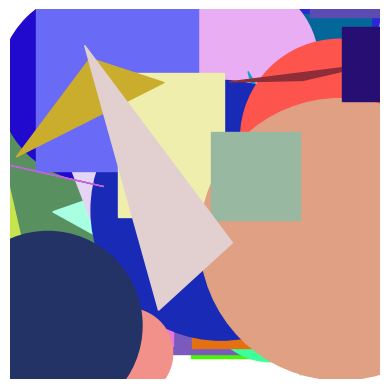

Python code for this plot:
import matplotlib.pyplot as plt
import random


# Function to generate a random color in RGB format
def random_color():
    return random.random(), random.random(), random.random()


# Function to generate a random shape and draw it on the canvas
def draw_random_shape(canvas):
    shape_type = random.choice(["circle", "rectangle", "triangle"])
    color = random_color()

    if shape_type == "circle":
        x, y = random.uniform(0, 1), random.uniform(0, 1)
        size = random.uniform(0.1, 0.4)
        canvas.add_patch(plt.Circle((x, y), size, color=color))

    elif shape_type == "rectangle":
        x, y = random.uniform(0, 1), random.uniform(0, 1)
        width, height = random.uniform(0.2, 0.5), random.uniform(0.2, 0.5)
        canvas.add_patch(plt.Rectangle((x, y), width, height, color=color))

    elif shape_type == "triangle":
        x = random.uniform(0, 1)
        y1, y2, y3 = random.uniform(0, 1), random.uniform(0, 1), random.uniform(0, 1)
        canvas.add_patch(plt.Polygon([[x, y1], [x - 0.2, y2], [x + 0.2, y3]], color=color))


# Main function to generate abstract art
def generate_abstract_art(count=50):
    canvas = plt.gca()
    canvas.set_aspect('equal', adjustable='box')
    canvas.set_axis_off()

    for _ in range(count):
        draw_random_shape(canvas)

    plt.show()


if __name__ == "__main__":
    num_shapes = 50
    generate_abstract_art(num_shapes)
